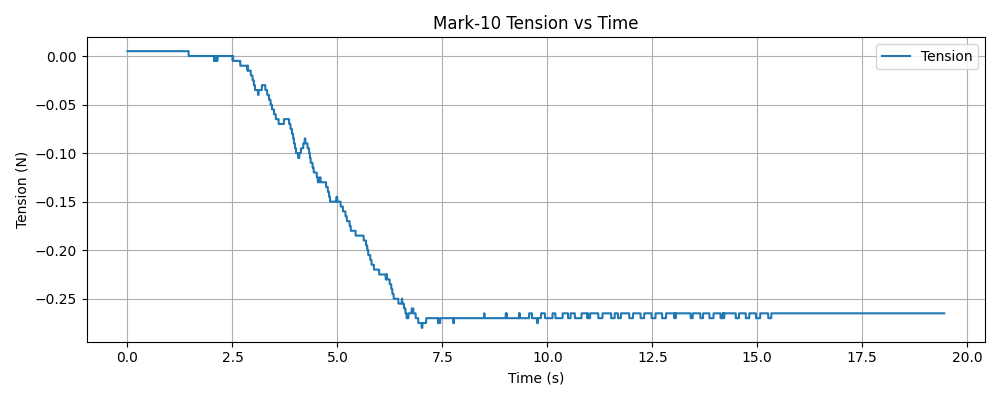

Source data for this figure (header and first rows):
timestamp, tension (N)
1765420882, 0.005000
1765420882, 0.005000
1765420882, 0.005000
1765420882, 0.005000
1765420882, 0.005000
1765420882, 0.005000
1765420882, 0.005000
1765420882, 0.005000
1765420882, 0.005000
1765420882, 0.005000
1765420882, 0.005000
1765420882, 0.005000
1765420882, 0.005000
1765420882, 0.005000
1765420882, 0.005000
1765420882, 0.005000
1765420882, 0.005000
1765420882, 0.005000
1765420882, 0.005000
1765420882, 0.005000
1765420882, 0.005000
1765420882, 0.005000
1765420882, 0.005000
1765420882, 0.005000
1765420882, 0.005000
1765420882, 0.005000
1765420882, 0.005000
1765420882, 0.005000
1765420882, 0.005000
1765420882, 0.005000
1765420882, 0.005000
1765420882, 0.005000
1765420882, 0.005000
1765420882, 0.005000
1765420882, 0.005000
1765420882, 0.005000
1765420882, 0.005000
1765420882, 0.005000
1765420882, 0.005000
1765420882, 0.005000
1765420882, 0.005000
1765420882, 0.005000
1765420882, 0.005000
1765420882, 0.005000
1765420882, 0.005000
1765420882, 0.005000
1765420882, 0.005000
1765420882, 0.005000
1765420882, 0.005000
1765420882, 0.005000
1765420882, 0.005000
1765420882, 0.005000
1765420882, 0.005000
1765420882, 0.005000
1765420882, 0.005000
1765420882, 0.005000
1765420882, 0.005000
1765420882, 0.005000
1765420882, 0.005000
1765420882, 0.005000
... 6,007 more rows
